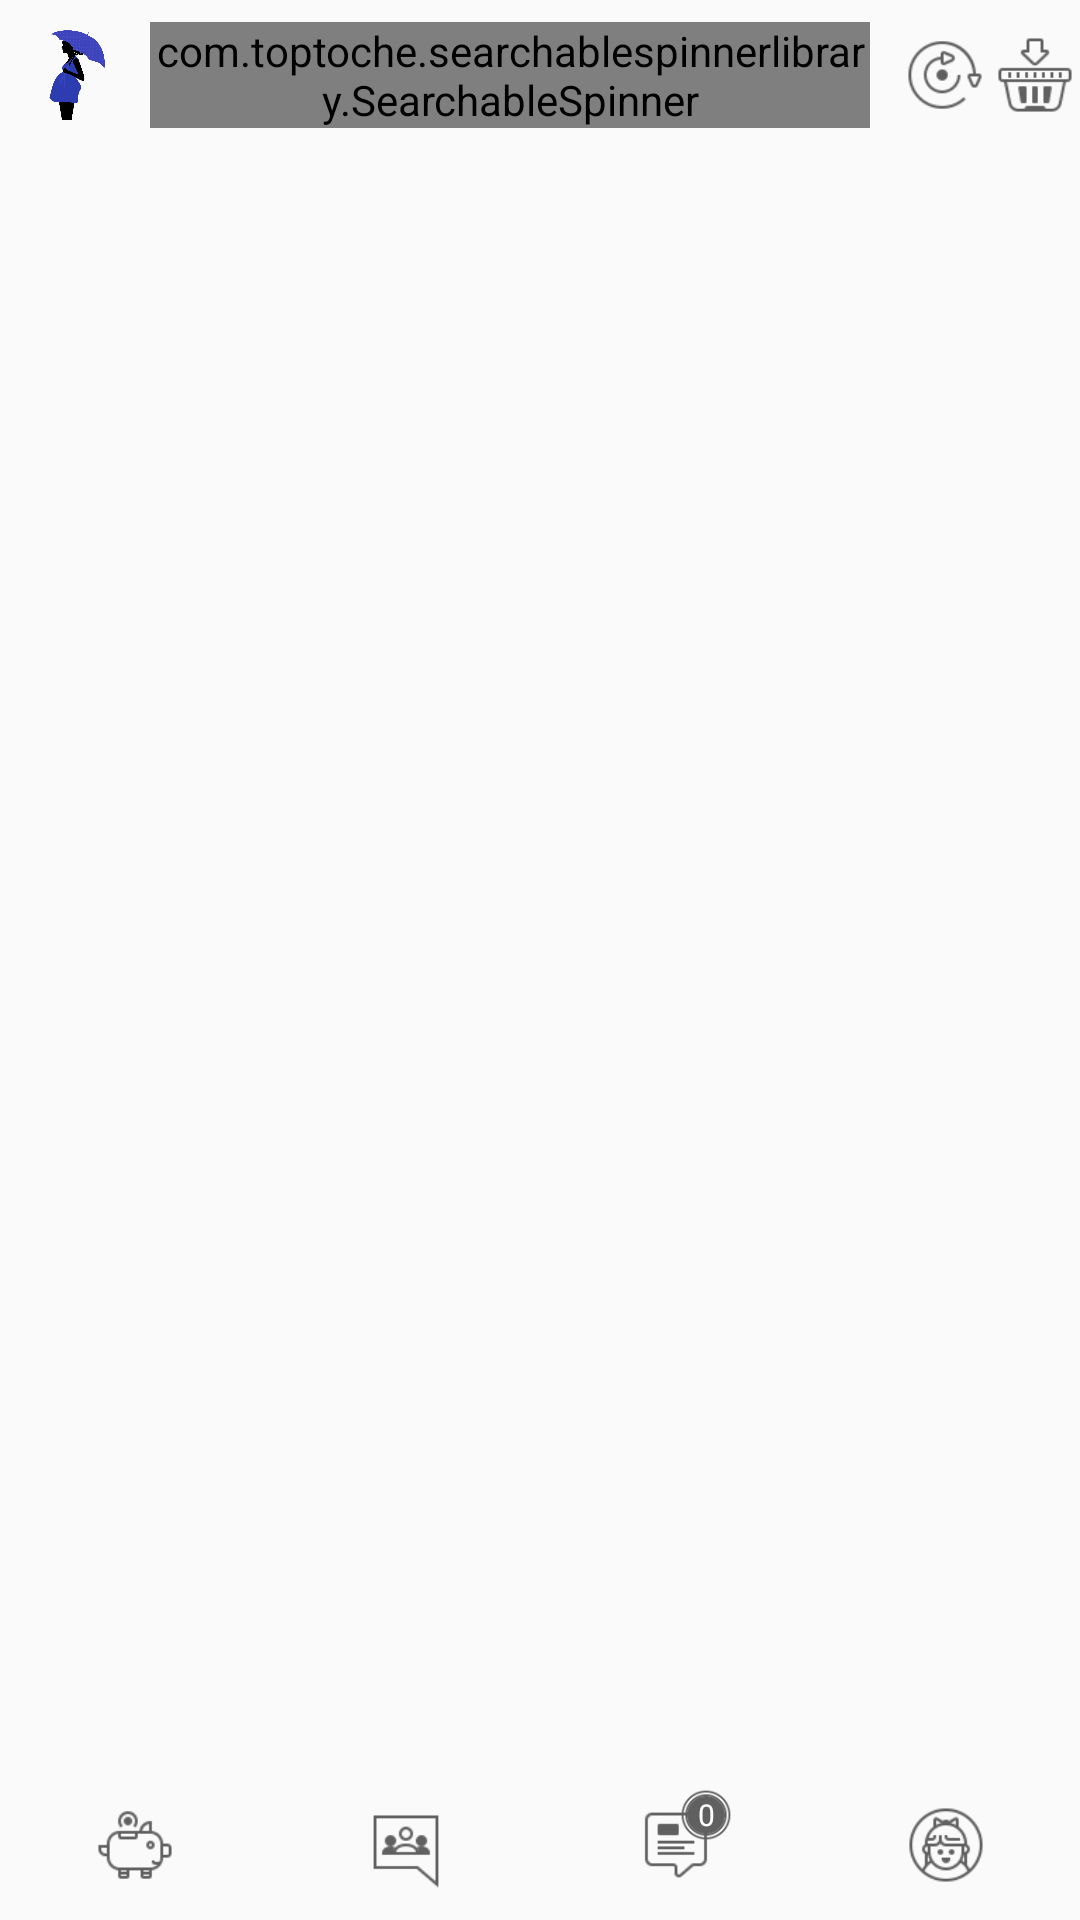

Layout XML and referenced resources for this Android screen:
<!-- AndroidManifest.xml: application theme AppCustomTheme.NoActionBar -->
<!-- res/layout/activity_products.xml -->
<?xml version="1.0" encoding="utf-8"?>
<androidx.constraintlayout.widget.ConstraintLayout xmlns:android="http://schemas.android.com/apk/res/android"
    xmlns:app="http://schemas.android.com/apk/res-auto"
    xmlns:tools="http://schemas.android.com/tools"
    android:layout_width="match_parent"
    android:layout_height="match_parent"
    tools:context=".ProductsActivity">

    <ImageView
        android:id="@+id/logo"
        android:layout_width="30dp"
        android:layout_height="30dp"
        android:layout_marginStart="10dp"
        android:layout_marginTop="10dp"
        android:src="@drawable/logo"
        app:layout_constraintStart_toStartOf="parent"
        app:layout_constraintTop_toTopOf="parent" />

    <com.toptoche.searchablespinnerlibrary.SearchableSpinner
        android:id="@+id/productCategory"
        android:layout_width="0dp"
        android:layout_height="wrap_content"
        android:layout_marginStart="10dp"
        android:layout_marginEnd="10dp"
        android:background="@drawable/transparent"
        android:hint="product name"
        app:layout_constraintBottom_toBottomOf="@+id/logo"
        app:layout_constraintEnd_toStartOf="@id/refresh"
        app:layout_constraintStart_toEndOf="@+id/logo"
        app:layout_constraintTop_toTopOf="@+id/logo" />

    <ImageView
        android:id="@+id/refresh"
        android:layout_width="30dp"
        android:layout_height="30dp"
        android:layout_marginStart="10dp"
        android:layout_marginTop="10dp"
        android:src="@drawable/refresh"
        app:layout_constraintEnd_toStartOf="@id/cart"
        app:layout_constraintTop_toTopOf="parent" />

    <ImageView
        android:id="@+id/cart"
        android:layout_width="30dp"
        android:layout_height="30dp"
        android:layout_marginStart="10dp"
        android:layout_marginTop="10dp"
        android:src="@drawable/add_to_cart"
        app:layout_constraintEnd_toEndOf="parent"
        app:layout_constraintTop_toTopOf="parent" />

    <androidx.recyclerview.widget.RecyclerView
        android:id="@+id/products"
        android:layout_width="0dp"
        android:layout_height="0dp"
        android:layout_marginTop="10dp"
        android:layout_marginBottom="10dp"
        app:layout_constraintBottom_toTopOf="@id/home"
        app:layout_constraintEnd_toEndOf="parent"
        app:layout_constraintStart_toStartOf="parent"
        app:layout_constraintTop_toBottomOf="@id/logo" />

    <TextView
        android:id="@+id/updateProfiletext"
        android:layout_width="0dp"
        android:layout_height="wrap_content"
        android:background="@color/colorPrimaryDark"
        android:gravity="center"
        android:paddingStart="20dp"
        android:paddingTop="10dp"
        android:paddingEnd="20dp"
        android:paddingBottom="10dp"
        android:text="You haven't completed your profile. Complete now to enjoy the app even more."
        android:textColor="@color/colorWhite"
        android:visibility="gone"
        app:layout_constraintEnd_toEndOf="parent"
        app:layout_constraintStart_toStartOf="parent"
        app:layout_constraintTop_toTopOf="@id/products" />

    <ImageView
        android:id="@+id/home"
        android:layout_width="30dp"
        android:layout_height="30dp"
        android:layout_marginBottom="10dp"
        android:src="@drawable/wallet_baby"
        app:layout_constraintBottom_toBottomOf="parent"
        app:layout_constraintEnd_toStartOf="@id/quater"
        app:layout_constraintStart_toStartOf="parent" />

    <ImageView
        android:id="@+id/groups"
        android:layout_width="30dp"
        android:layout_height="30dp"
        android:layout_marginBottom="10dp"
        android:src="@drawable/groups"
        app:layout_constraintBottom_toBottomOf="parent"
        app:layout_constraintEnd_toStartOf="@id/half"
        app:layout_constraintStart_toEndOf="@id/quater" />

    <ImageView
        android:id="@+id/chats"
        android:layout_width="30dp"
        android:layout_height="30dp"
        android:layout_marginBottom="10dp"
        android:src="@drawable/chat"
        app:layout_constraintBottom_toBottomOf="parent"
        app:layout_constraintEnd_toStartOf="@id/threequater"
        app:layout_constraintStart_toEndOf="@id/half" />

    <TextView
        android:id="@+id/chatsCount"
        android:layout_width="20dp"
        android:layout_height="20dp"
        android:layout_marginStart="15dp"
        android:layout_marginBottom="15dp"
        android:background="@drawable/circle"
        android:gravity="center"
        android:text="0"
        android:textColor="@color/colorWhite"
        android:textSize="10sp"
        app:layout_constraintBottom_toBottomOf="@id/chats"
        app:layout_constraintStart_toStartOf="@id/chats" />

    <ImageView
        android:id="@+id/profile"
        android:layout_width="30dp"
        android:layout_height="30dp"
        android:layout_marginBottom="10dp"
        android:src="@drawable/user"
        app:layout_constraintBottom_toBottomOf="parent"
        app:layout_constraintEnd_toEndOf="parent"
        app:layout_constraintStart_toEndOf="@id/threequater" />

    <View
        android:id="@+id/quater"
        android:layout_width="0.01dp"
        android:layout_height="0.01dp"
        app:layout_constraintBottom_toBottomOf="parent"
        app:layout_constraintEnd_toStartOf="@id/half"
        app:layout_constraintStart_toStartOf="parent" />

    <View
        android:id="@+id/half"
        android:layout_width="0.01dp"
        android:layout_height="0.01dp"
        app:layout_constraintBottom_toBottomOf="parent"
        app:layout_constraintEnd_toEndOf="parent"
        app:layout_constraintStart_toStartOf="parent" />

    <View
        android:id="@+id/threequater"
        android:layout_width="0.01dp"
        android:layout_height="0.01dp"
        app:layout_constraintBottom_toBottomOf="parent"
        app:layout_constraintEnd_toEndOf="parent"
        app:layout_constraintStart_toEndOf="@id/half" />

</androidx.constraintlayout.widget.ConstraintLayout>
<!-- resources referenced by this layout -->
<resources>
  <color name="colorPrimaryDark">#4c84ff</color>
  <color name="colorWhite">#FFFFFF</color>
  <!-- drawable add_to_cart: png bitmap (drawable, 2599 bytes) -->
  <!-- drawable chat: png bitmap (drawable, 2086 bytes) -->
  <!-- drawable circle: png bitmap (drawable, 3590 bytes) -->
  <!-- drawable groups: png bitmap (drawable, 2351 bytes) -->
  <!-- drawable logo: png bitmap (drawable, 150617 bytes) -->
  <!-- drawable refresh: png bitmap (drawable, 3475 bytes) -->
  <!-- drawable user: png bitmap (drawable, 3832 bytes) -->
  <!-- drawable wallet_baby: png bitmap (drawable, 2699 bytes) -->
  <style name="AppCustomTheme.NoActionBar" parent="Theme.AppCompat.Light.DarkActionBar">
          <item name="colorPrimary">@color/colorPrimary</item>
          <item name="colorPrimaryDark">@color/colorPrimaryDark</item>
          <item name="colorAccent">@color/colorAccent</item>
          <item name="windowActionBar">false</item>
          <item name="windowNoTitle">true</item>
          <item name="android:windowFullscreen">false</item>
      </style>
  <color name="colorPrimary">#18a3fe</color>
  <color name="colorAccent">#00c851</color>
</resources>
